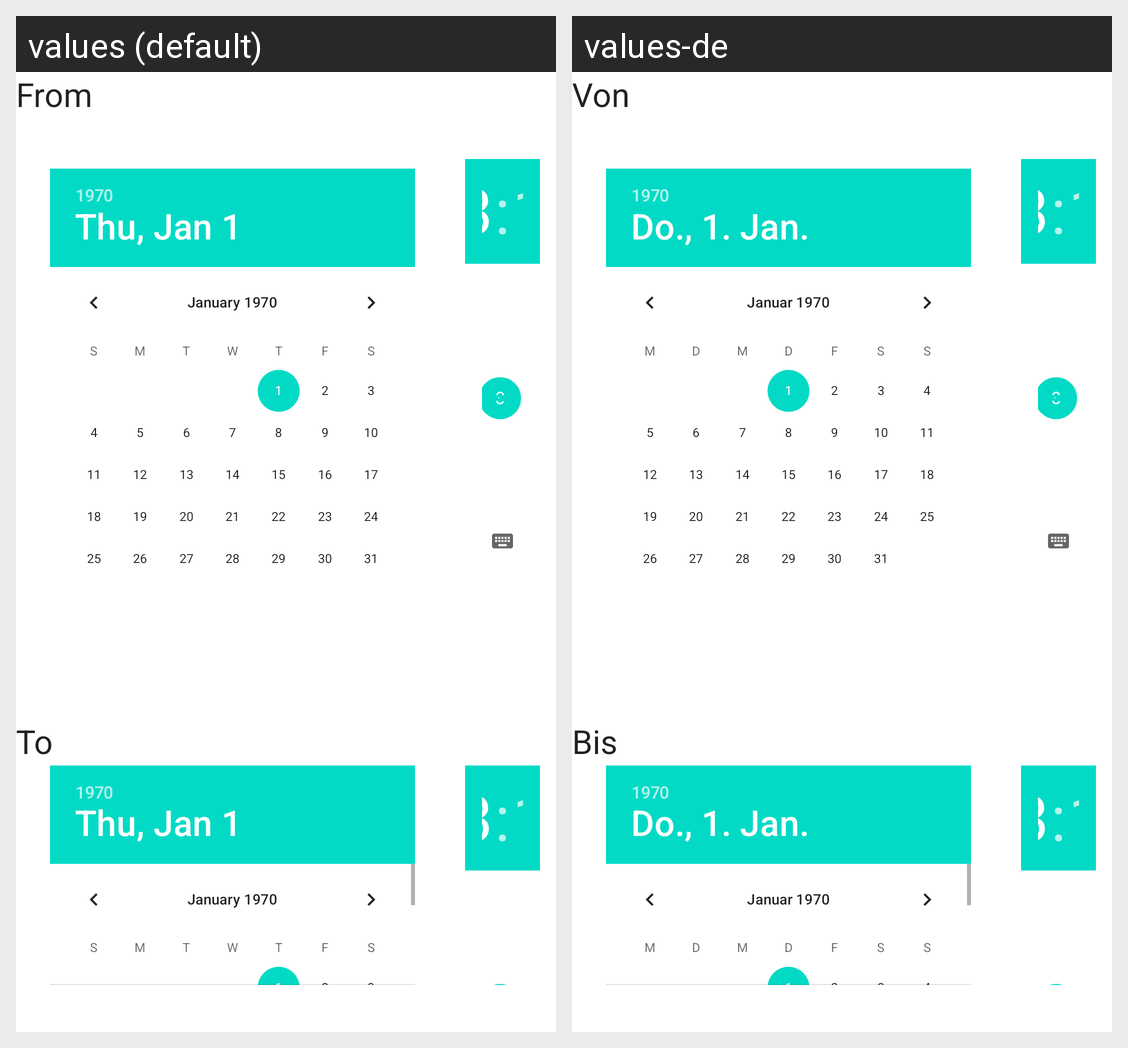

For this localized Android screen grid, give each drawn string resource with its value in every locale shown.
Android screen res/layout/picker_fragment.xml rendered under 2 locales, left to right: values (default), values-de. Device: Nexus 5 (rendered at 1080×1920; each locale shown at half size, 540×960, under a caption strip naming it); theme AppTheme.
Strings drawn on this screen, with the default value and each locale's value (text and hints the layout hard-codes, and strings that could not be matched under every locale, appear in the picture but are not listed):

From
  values: From
  values-de: Von

To
  values: To
  values-de: Bis
